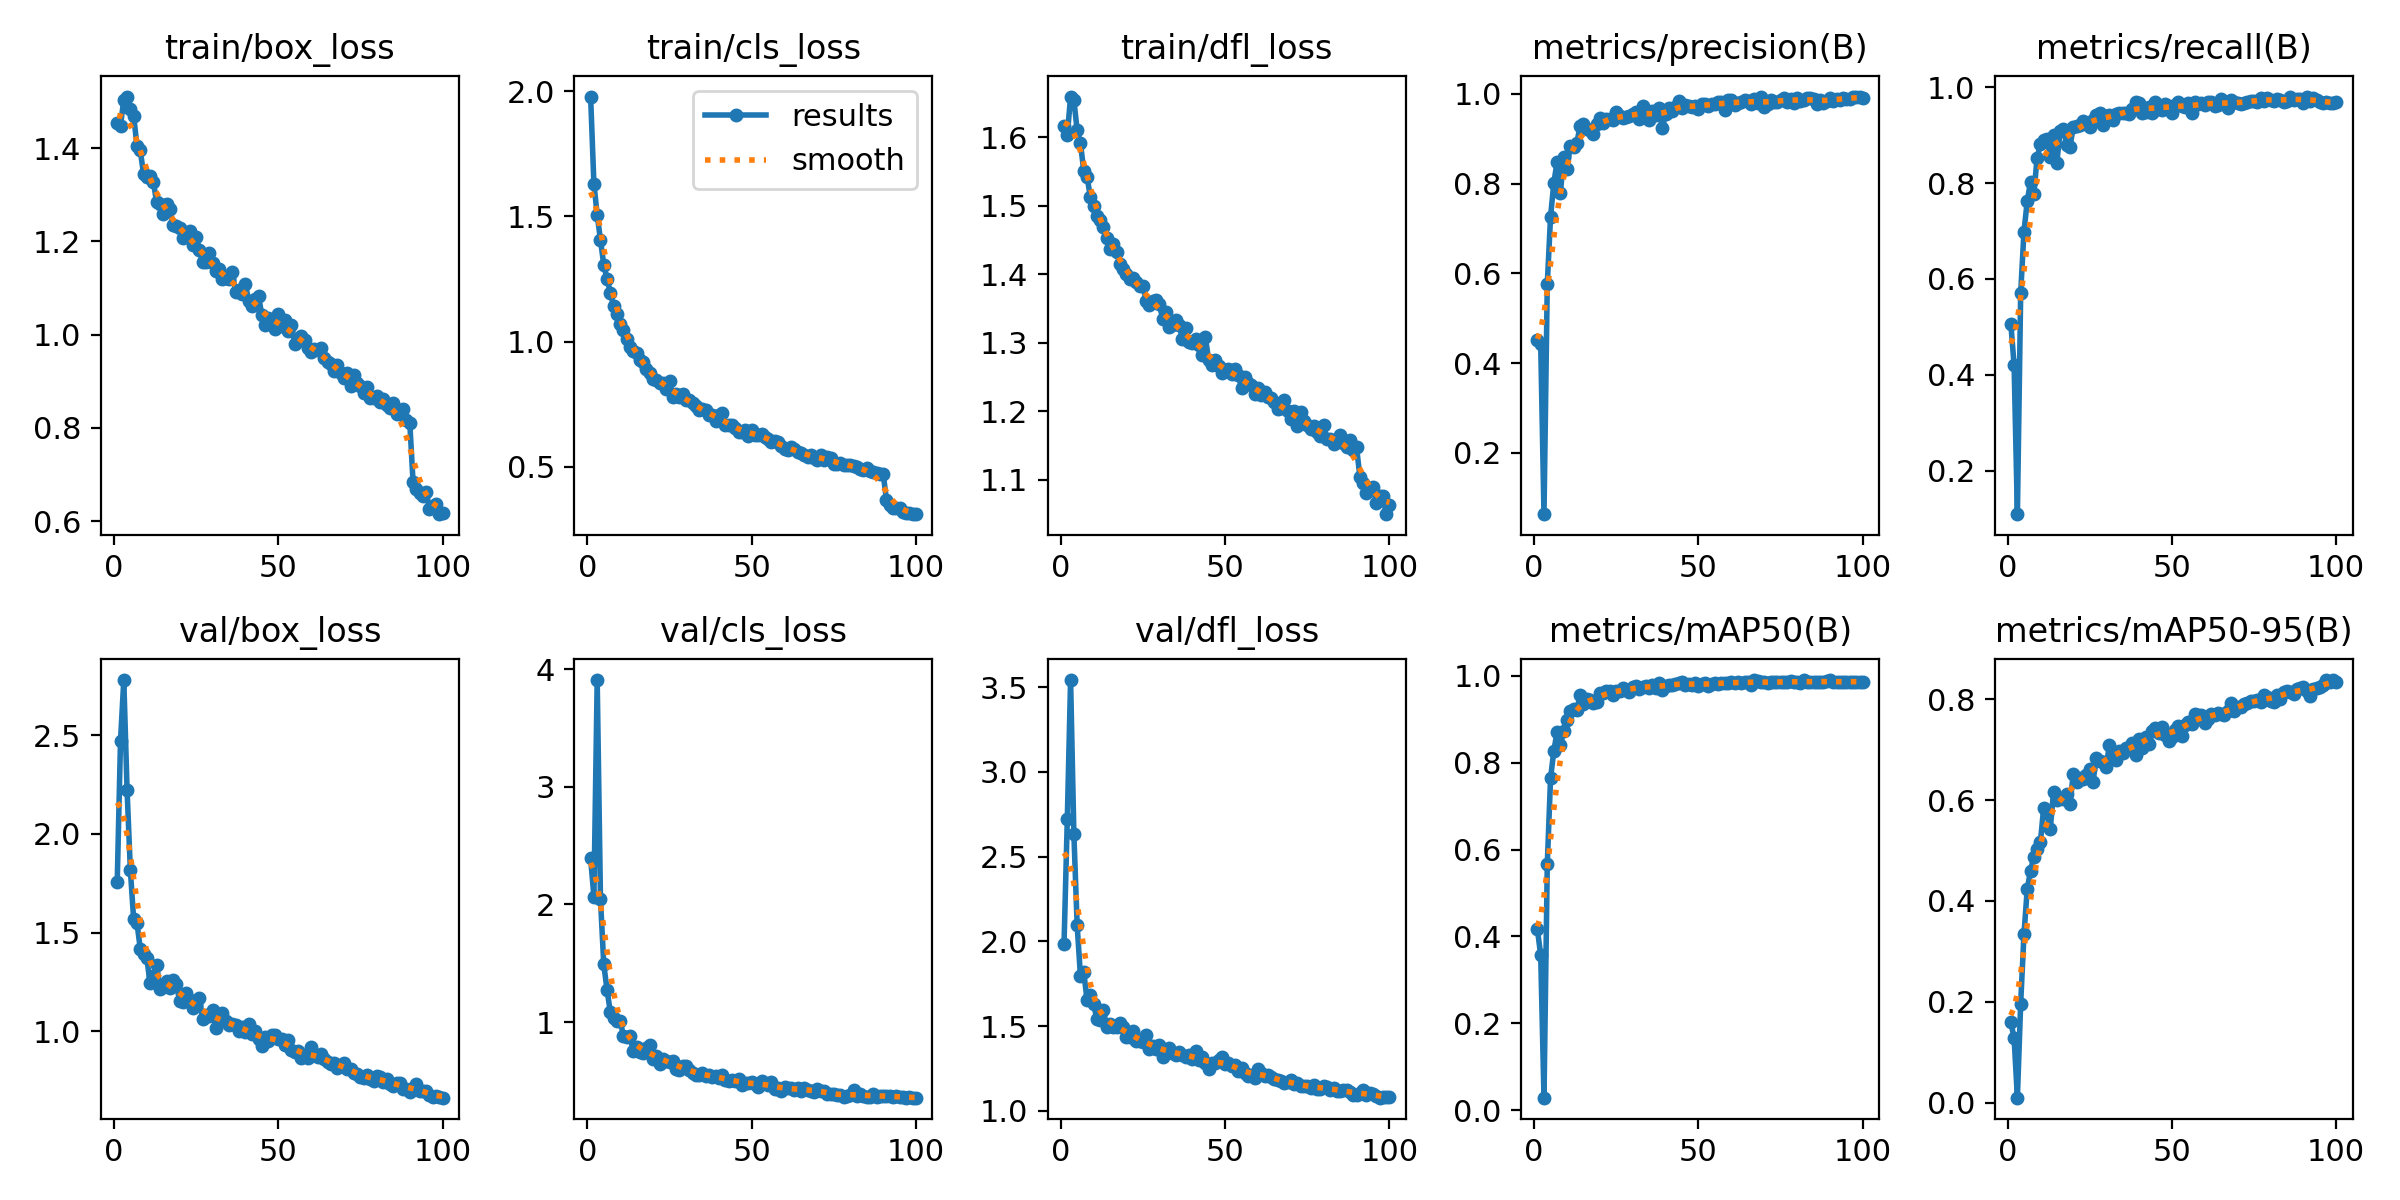

The table this chart was drawn from, first rows:
epoch, time, train/box_loss, train/cls_loss, train/dfl_loss, metrics/precision(B), metrics/recall(B), metrics/mAP50(B), metrics/mAP50-95(B), val/box_loss, val/cls_loss, val/dfl_loss, lr/pg0, lr/pg1, lr/pg2
1, 14.99, 1.453, 1.978, 1.617, 0.4523, 0.5066, 0.4164, 0.1603, 1.754, 2.393, 1.981, 0.0006585, 0.0006585, 0.0006585
2, 27.67, 1.449, 1.63, 1.603, 0.442, 0.4207, 0.3564, 0.1279, 2.471, 2.067, 2.721, 0.001312, 0.001312, 0.001312
3, 40.18, 1.504, 1.506, 1.659, 0.06333, 0.1092, 0.02878, 0.00968, 2.78, 3.909, 3.543, 0.001952, 0.001952, 0.001952
4, 52.62, 1.511, 1.406, 1.654, 0.576, 0.5706, 0.5663, 0.1965, 2.223, 2.043, 2.633, 0.001941, 0.001941, 0.001941
5, 65.22, 1.483, 1.306, 1.61, 0.7263, 0.6987, 0.7646, 0.3336, 1.816, 1.491, 2.094, 0.001921, 0.001921, 0.001921
6, 77.92, 1.47, 1.251, 1.591, 0.8019, 0.7627, 0.8278, 0.424, 1.568, 1.272, 1.795, 0.001901, 0.001901, 0.001901
7, 90.58, 1.405, 1.195, 1.551, 0.8487, 0.8026, 0.8713, 0.4603, 1.551, 1.085, 1.819, 0.001881, 0.001881, 0.001881
8, 103.2, 1.396, 1.141, 1.542, 0.7799, 0.7778, 0.8405, 0.4875, 1.419, 1.035, 1.656, 0.001861, 0.001861, 0.001861
9, 115.8, 1.346, 1.109, 1.513, 0.8594, 0.8521, 0.8732, 0.5025, 1.39, 1.011, 1.684, 0.001842, 0.001842, 0.001842
10, 128.6, 1.339, 1.068, 1.5, 0.8324, 0.8814, 0.8989, 0.5169, 1.37, 1.005, 1.632, 0.001822, 0.001822, 0.001822
11, 141.1, 1.341, 1.047, 1.485, 0.8845, 0.8908, 0.9188, 0.5849, 1.243, 0.8848, 1.539, 0.001802, 0.001802, 0.001802
12, 153.8, 1.328, 1.01, 1.479, 0.8819, 0.8927, 0.9226, 0.5741, 1.279, 0.8687, 1.533, 0.001782, 0.001782, 0.001782
13, 166.4, 1.284, 0.9785, 1.469, 0.8907, 0.855, 0.9216, 0.5431, 1.338, 0.8788, 1.593, 0.001762, 0.001762, 0.001762
14, 179.1, 1.281, 0.9627, 1.453, 0.9291, 0.9002, 0.9559, 0.6165, 1.216, 0.7499, 1.495, 0.001743, 0.001743, 0.001743
15, 191.8, 1.259, 0.9561, 1.436, 0.933, 0.8418, 0.9343, 0.5994, 1.224, 0.7869, 1.51, 0.001723, 0.001723, 0.001723
16, 204.4, 1.28, 0.9279, 1.444, 0.9209, 0.9096, 0.9475, 0.6036, 1.255, 0.7454, 1.495, 0.001703, 0.001703, 0.001703
17, 217, 1.271, 0.9185, 1.433, 0.9193, 0.9134, 0.9438, 0.6025, 1.218, 0.7378, 1.497, 0.001683, 0.001683, 0.001683
18, 229.8, 1.234, 0.8921, 1.415, 0.9103, 0.8792, 0.9382, 0.6122, 1.262, 0.7779, 1.52, 0.001663, 0.001663, 0.001663
19, 242.6, 1.233, 0.8727, 1.408, 0.9337, 0.8757, 0.9404, 0.5918, 1.238, 0.8044, 1.492, 0.001644, 0.001644, 0.001644
20, 255.1, 1.228, 0.8515, 1.401, 0.9469, 0.9171, 0.9594, 0.6526, 1.152, 0.6837, 1.434, 0.001624, 0.001624, 0.001624
21, 267.8, 1.207, 0.8481, 1.393, 0.9351, 0.919, 0.9595, 0.6364, 1.149, 0.7086, 1.433, 0.001604, 0.001604, 0.001604
22, 280.6, 1.213, 0.8332, 1.395, 0.944, 0.9213, 0.9657, 0.6443, 1.195, 0.6463, 1.472, 0.001584, 0.001584, 0.001584
23, 293.3, 1.222, 0.8357, 1.388, 0.9441, 0.9303, 0.9661, 0.6417, 1.156, 0.6876, 1.41, 0.001564, 0.001564, 0.001564
24, 306, 1.193, 0.8104, 1.383, 0.9405, 0.9222, 0.955, 0.6491, 1.12, 0.6704, 1.41, 0.001545, 0.001545, 0.001545
25, 318.6, 1.211, 0.8412, 1.383, 0.9587, 0.9176, 0.9655, 0.6625, 1.13, 0.6634, 1.406, 0.001525, 0.001525, 0.001525
26, 331.3, 1.181, 0.7802, 1.36, 0.9501, 0.9319, 0.9657, 0.6361, 1.166, 0.6717, 1.445, 0.001505, 0.001505, 0.001505
27, 343.9, 1.157, 0.7911, 1.356, 0.9452, 0.9413, 0.9714, 0.6836, 1.063, 0.5986, 1.365, 0.001485, 0.001485, 0.001485
28, 356.8, 1.157, 0.7781, 1.361, 0.9472, 0.9454, 0.9684, 0.6767, 1.081, 0.5954, 1.383, 0.001465, 0.001465, 0.001465
29, 369.4, 1.175, 0.7917, 1.362, 0.9513, 0.9204, 0.963, 0.6749, 1.079, 0.6232, 1.365, 0.001446, 0.001446, 0.001446
30, 382.1, 1.153, 0.766, 1.356, 0.9539, 0.9397, 0.9735, 0.6662, 1.105, 0.6237, 1.39, 0.001426, 0.001426, 0.001426
31, 394.8, 1.137, 0.766, 1.335, 0.9585, 0.9416, 0.976, 0.7099, 1.016, 0.5883, 1.317, 0.001406, 0.001406, 0.001406
32, 407.5, 1.141, 0.7542, 1.345, 0.9431, 0.9322, 0.9703, 0.6881, 1.055, 0.5654, 1.361, 0.001386, 0.001386, 0.001386
33, 420.2, 1.12, 0.7425, 1.323, 0.9728, 0.9435, 0.9754, 0.6797, 1.094, 0.553, 1.37, 0.001366, 0.001366, 0.001366
34, 432.9, 1.122, 0.7261, 1.325, 0.9617, 0.9466, 0.9757, 0.6976, 1.05, 0.5527, 1.342, 0.001347, 0.001347, 0.001347
35, 445.6, 1.12, 0.7306, 1.333, 0.942, 0.9454, 0.9726, 0.6944, 1.033, 0.5694, 1.331, 0.001327, 0.001327, 0.001327
36, 458.1, 1.135, 0.7249, 1.326, 0.9626, 0.9454, 0.9798, 0.7027, 1.037, 0.5387, 1.346, 0.001307, 0.001307, 0.001307
37, 470.7, 1.091, 0.7063, 1.306, 0.9529, 0.9435, 0.9721, 0.7054, 1.029, 0.5478, 1.327, 0.001287, 0.001287, 0.001287
38, 483.5, 1.096, 0.707, 1.321, 0.9692, 0.9548, 0.9826, 0.7142, 1.001, 0.5327, 1.319, 0.001267, 0.001267, 0.001267
39, 496.2, 1.087, 0.6841, 1.302, 0.9229, 0.9694, 0.9679, 0.6891, 1.02, 0.5442, 1.332, 0.001248, 0.001248, 0.001248
40, 508.9, 1.108, 0.7066, 1.3, 0.9552, 0.968, 0.9765, 0.7218, 0.9939, 0.5231, 1.303, 0.001228, 0.001228, 0.001228
41, 521.6, 1.072, 0.7135, 1.305, 0.9692, 0.9471, 0.9797, 0.7027, 1.037, 0.5481, 1.355, 0.001208, 0.001208, 0.001208
42, 534.2, 1.062, 0.6681, 1.296, 0.9627, 0.9492, 0.9795, 0.7247, 0.9873, 0.5047, 1.301, 0.001188, 0.001188, 0.001188
43, 547, 1.078, 0.665, 1.283, 0.9714, 0.9581, 0.9813, 0.7112, 1.001, 0.4981, 1.317, 0.001168, 0.001168, 0.001168
44, 559.7, 1.083, 0.6673, 1.308, 0.9843, 0.9464, 0.9843, 0.7379, 0.958, 0.5044, 1.281, 0.001149, 0.001149, 0.001149
45, 572.6, 1.042, 0.6563, 1.275, 0.968, 0.9686, 0.9851, 0.743, 0.9236, 0.4978, 1.247, 0.001129, 0.001129, 0.001129
46, 585.4, 1.021, 0.638, 1.267, 0.975, 0.9549, 0.9794, 0.7328, 0.9711, 0.5117, 1.282, 0.001109, 0.001109, 0.001109
47, 597.9, 1.035, 0.6392, 1.275, 0.9724, 0.9529, 0.9812, 0.7445, 0.9496, 0.4643, 1.284, 0.001089, 0.001089, 0.001089
48, 611.3, 1.031, 0.6458, 1.265, 0.9697, 0.9656, 0.9794, 0.73, 0.9796, 0.4807, 1.297, 0.001069, 0.001069, 0.001069
49, 628.4, 1.012, 0.6238, 1.256, 0.9719, 0.9605, 0.9827, 0.7182, 0.9787, 0.4802, 1.315, 0.00105, 0.00105, 0.00105
50, 642.4, 1.044, 0.6474, 1.261, 0.9659, 0.9454, 0.9777, 0.7249, 0.9612, 0.4861, 1.278, 0.00103, 0.00103, 0.00103
51, 655.3, 1.018, 0.6252, 1.262, 0.9762, 0.9623, 0.9812, 0.7385, 0.9608, 0.4735, 1.281, 0.00101, 0.00101, 0.00101
52, 668.4, 1.031, 0.6284, 1.255, 0.9768, 0.9699, 0.9844, 0.748, 0.9291, 0.4431, 1.266, 0.0009902, 0.0009902, 0.0009902
53, 681.3, 1.008, 0.6308, 1.262, 0.9733, 0.9601, 0.977, 0.728, 0.9544, 0.4956, 1.269, 0.0009704, 0.0009704, 0.0009704
54, 694.4, 1.02, 0.6177, 1.253, 0.9782, 0.9586, 0.9808, 0.7494, 0.9069, 0.4814, 1.234, 0.0009506, 0.0009506, 0.0009506
55, 707.6, 0.9799, 0.6108, 1.235, 0.9774, 0.9661, 0.9847, 0.7546, 0.8944, 0.4631, 1.255, 0.0009308, 0.0009308, 0.0009308
56, 720.7, 0.9856, 0.5998, 1.25, 0.9815, 0.9454, 0.9807, 0.7511, 0.8986, 0.488, 1.22, 0.000911, 0.000911, 0.000911
57, 733.8, 0.9975, 0.6009, 1.242, 0.9809, 0.9692, 0.9846, 0.7705, 0.8652, 0.431, 1.204, 0.0008912, 0.0008912, 0.0008912
58, 746.9, 0.9886, 0.6006, 1.238, 0.9641, 0.9642, 0.9833, 0.7696, 0.8767, 0.4366, 1.212, 0.0008714, 0.0008714, 0.0008714
59, 760, 0.9712, 0.5822, 1.226, 0.9866, 0.9679, 0.9838, 0.7699, 0.8636, 0.4119, 1.195, 0.0008516, 0.0008516, 0.0008516
60, 772.9, 0.9637, 0.5714, 1.234, 0.9862, 0.9623, 0.9857, 0.7537, 0.9194, 0.4463, 1.245, 0.0008318, 0.0008318, 0.0008318
... 40 more rows
